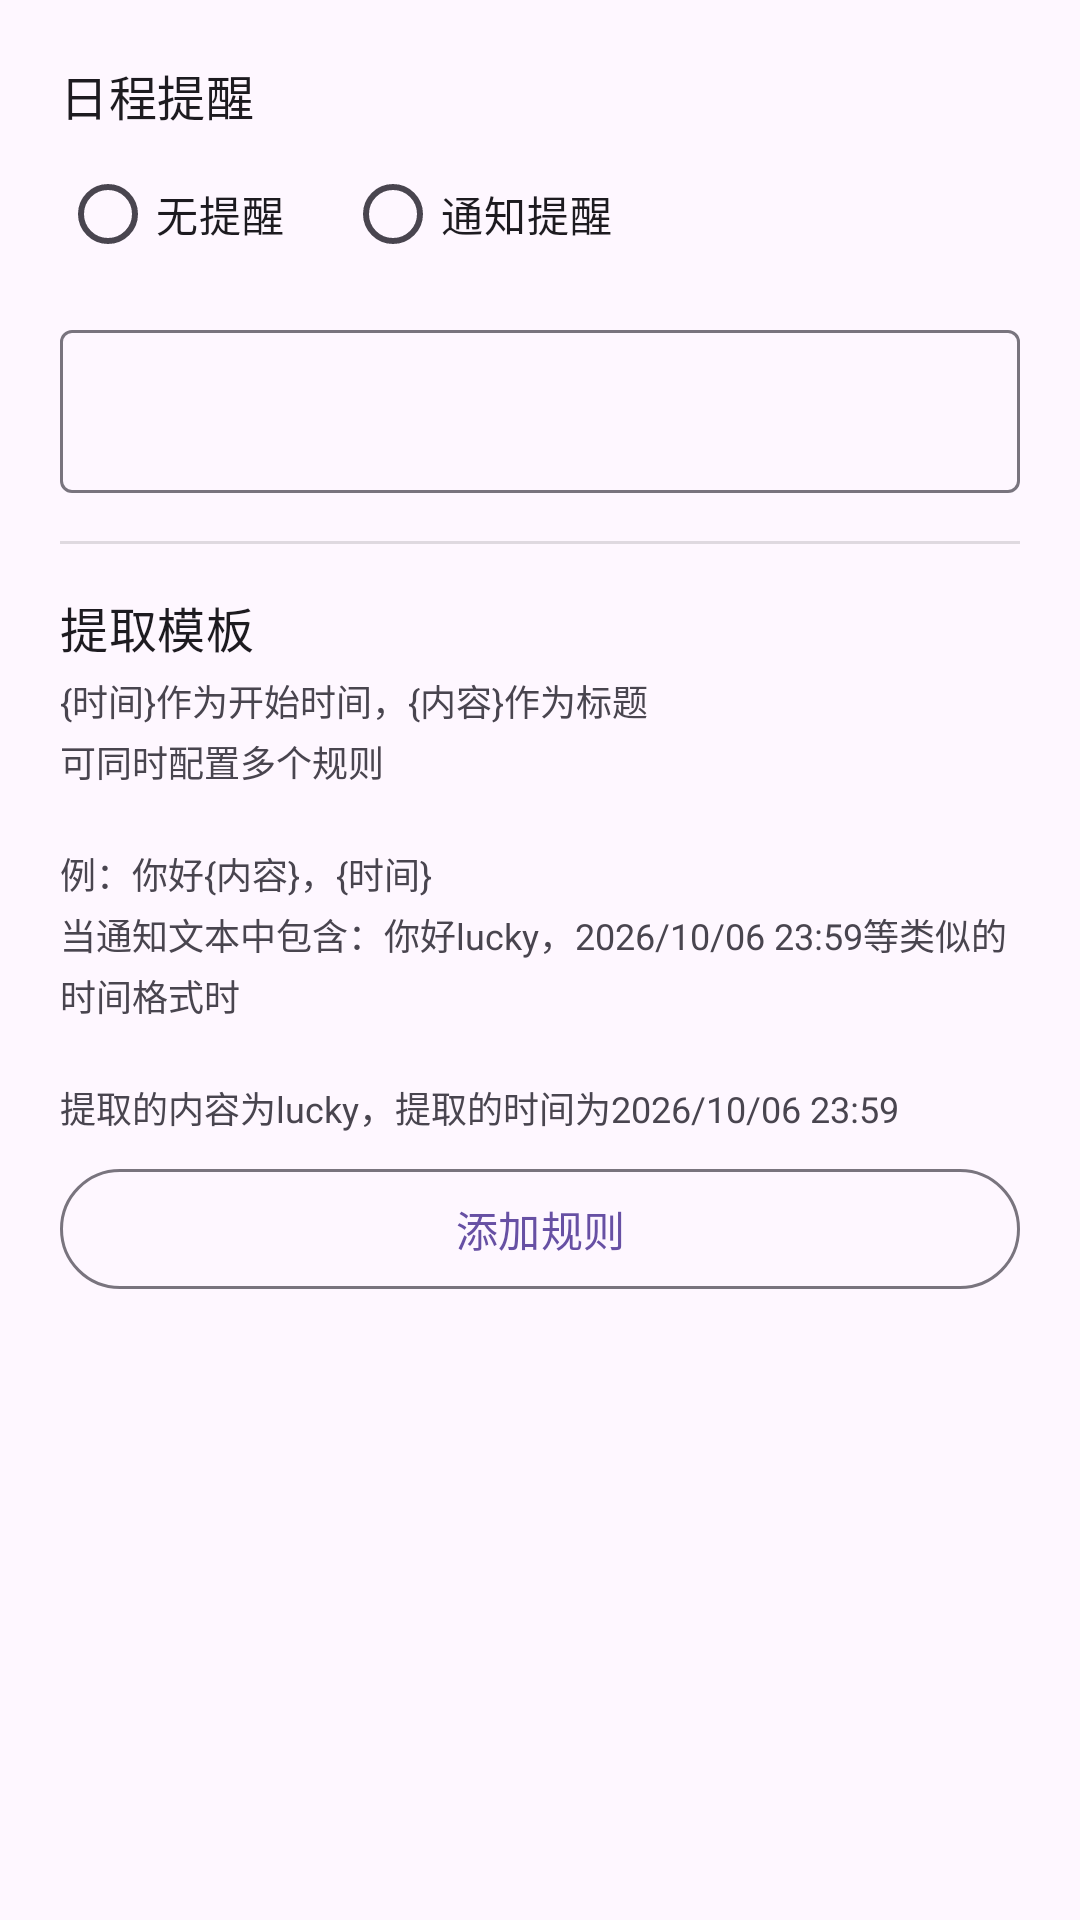

Here is an Android app screen rendered from its layout file. Give the layout XML and the strings, colors and styles it references.
<!-- AndroidManifest.xml: application theme Theme.Record -->
<!-- res/layout/dialog_settings.xml -->
<?xml version="1.0" encoding="utf-8"?>
<ScrollView xmlns:android="http://schemas.android.com/apk/res/android"
    xmlns:app="http://schemas.android.com/apk/res-auto"
    android:layout_width="match_parent"
    android:layout_height="wrap_content"
    android:clipToPadding="false"
    android:fillViewport="true"
    android:scrollbars="none">

    <LinearLayout
        android:layout_width="match_parent"
        android:layout_height="wrap_content"
        android:orientation="vertical"
        android:padding="20dp">

        

        <TextView
            style="@style/TextAppearance.Material3.TitleMedium"
            android:layout_width="wrap_content"
            android:layout_height="wrap_content"
            android:text="日程提醒" />

        <RadioGroup
            android:id="@+id/rg_remind"
            android:layout_width="wrap_content"
            android:layout_height="wrap_content"
            android:layout_marginTop="4dp"
            android:orientation="horizontal">

            <RadioButton
                android:id="@+id/rb_none"
                android:layout_width="wrap_content"
                android:layout_height="wrap_content"
                android:layout_marginEnd="20dp"
                android:text="无提醒" />

            <RadioButton
                android:id="@+id/rb_alert"
                android:layout_width="wrap_content"
                android:layout_height="wrap_content"
                android:text="通知提醒" />
        </RadioGroup>

        <com.google.android.material.textfield.TextInputLayout
            android:id="@+id/til_hours"
            style="@style/Widget.Material3.TextInputLayout.OutlinedBox"
            android:layout_width="match_parent"
            android:layout_height="wrap_content"
            android:layout_marginTop="8dp"

            app:hintTextAppearance="@style/TextAppearance.App.HintSmall"
            app:suffixText="小时前"
            app:suffixTextAppearance="@style/TextAppearance.App.SuffixSmall">

            <com.google.android.material.textfield.TextInputEditText
                android:id="@+id/et_hours"
                android:layout_width="match_parent"
                android:layout_height="wrap_content"
                android:inputType="number"
                android:maxLines="1"
                android:textSize="15sp" />
        </com.google.android.material.textfield.TextInputLayout>

        <View
            android:layout_width="match_parent"
            android:layout_height="1dp"
            android:layout_marginTop="16dp"
            android:layout_marginBottom="16dp"
            android:background="?android:attr/listDivider" />

        
        <TextView
            style="@style/TextAppearance.Material3.TitleMedium"
            android:layout_width="wrap_content"
            android:layout_height="wrap_content"
            android:text="提取模板" />

        <TextView
            android:layout_width="match_parent"
            android:layout_height="wrap_content"
            android:layout_marginTop="4dp"
            android:lineSpacingExtra="3dp"
            android:text="@string/settings_rule_hint"
            android:textColor="?android:attr/textColorSecondary"
            android:textSize="12sp" />

        
        <LinearLayout
            android:id="@+id/template_area"
            android:layout_width="match_parent"
            android:layout_height="wrap_content"
            android:orientation="vertical" />

        <com.google.android.material.button.MaterialButton
            android:id="@+id/btn_add_template"
            style="@style/Widget.Material3.Button.OutlinedButton"
            android:layout_width="match_parent"
            android:layout_height="wrap_content"
            android:layout_marginTop="8dp"
            android:text="添加规则" />
    </LinearLayout>
</ScrollView>
<!-- resources referenced by this layout -->
<resources>
  <string name="settings_rule_hint">{时间}作为开始时间，{内容}作为标题\n可同时配置多个规则\n\n例：你好{内容}，{时间}\n当通知文本中包含：你好lucky，2026/10/06 23:59等类似的时间格式时\n\n提取的内容为lucky，提取的时间为2026/10/06 23:59</string>
  <style name="TextAppearance.App.HintSmall" parent="TextAppearance.Material3.BodySmall">
          <item name="android:textSize">15sp</item>
      </style>
  <style name="TextAppearance.App.SuffixSmall" parent="TextAppearance.Material3.BodySmall">
          <item name="android:textSize">15sp</item>
      </style>
  <style name="Theme.Record" parent="Base.Theme.Record" />
  <style name="Base.Theme.Record" parent="Theme.Material3.DayNight.NoActionBar">
          
          
      </style>
</resources>
